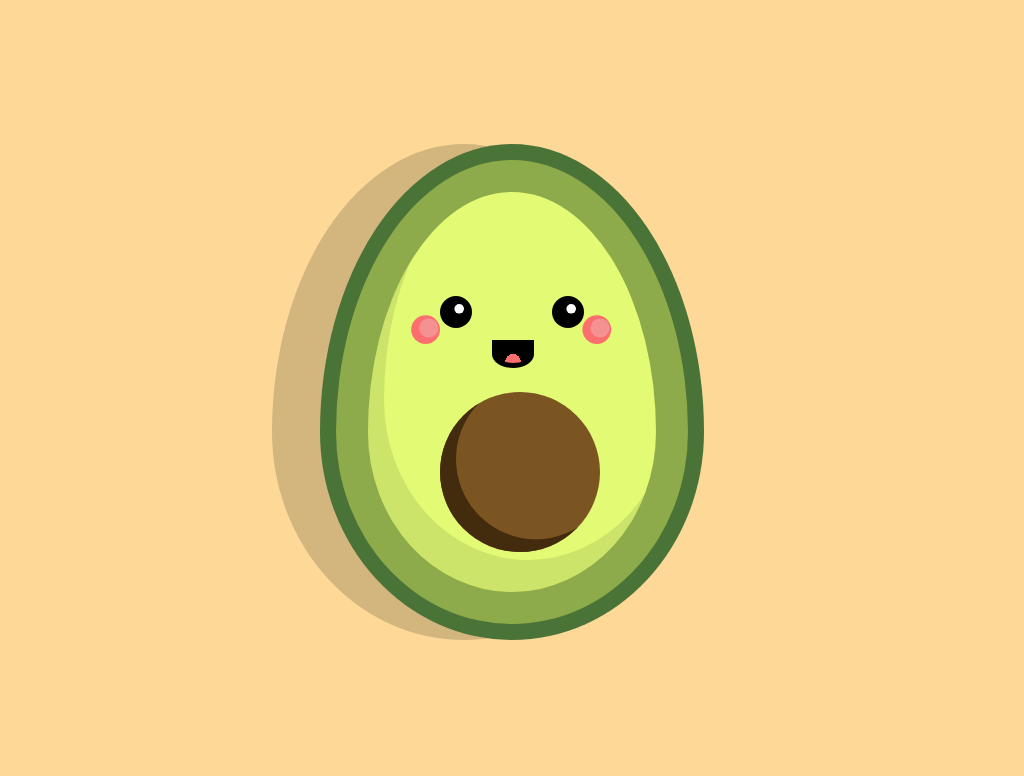

Give the HTML and CSS whose rendering is this image.

<!-- file: index.html -->
<!DOCTYPE html>
<html lang="en">
	<head>
		<meta charset="UTF-8" />
		<meta name="viewport" content="width=device-width, initial-scale=1.0" />
		<link rel="stylesheet" href="style.css" />
		<title>Document</title>
	</head>
	<body>
    <div class="avocado"></div>
  </body>
</html>


/* file: style.css */
:root {
	--yellow-background: #fdd897;
	--pink: #fd6f6f;
	--pink-transparent: #f0a3a3ab;
	--dark-brown: #412a0cf2;
	--brown: #7a5521;
	--light-green: #e2fa74;
	--green: #8dab4a;
	--dark-green: #4a7337;
	--dark-shadow: #0000002a;
	--light-shadow: #869c4d3b;
	--black: #000;
	--white: #fff;
}

body,
.avocado {
	display: flex;
	align-items: center;
	justify-content: center;
}

body {
	background-color: var(--yellow-background);
}

body,
html {
	height: 100%;
	overflow: hidden;
}

*::after,
*::before {
	content: '';
	position: absolute;
}

.avocado {
	position: relative;
	height: 25rem;
	width: 18rem;
	background-color: var(--light-green);
	border-radius: 50% / 60% 60% 40% 40%;
	box-shadow: 
		inset 1rem -2rem 0 var(--light-shadow), 
		0 0 0 2rem var(--green), 
		0 0 0 3rem var(--dark-green),
		-3rem 0 0 3rem var(--dark-shadow);
}

.avocado::before {
	height: 10rem;
	width: 10rem;
	border-radius: 50%;
	background-color: var(--brown);
	top: 50%;
	left: 25%;
	box-shadow: 
		inset 1rem -0.8rem 0 0 var(--dark-brown), 
		-3.8rem -10.2rem 0 -4.7rem var(--white),
		-4rem -10rem 0 -4rem var(--black), 
		3.2rem -10.2rem 0 -4.7rem var(--white), 
		3rem -10rem 0 -4rem var(--black),
		-5.7rem -9rem 0 -4.4rem var(--pink-transparent), 
		5rem -9rem 0 -4.4rem var(--pink-transparent),
		-5.9rem -8.9rem 0 -4.1rem var(--pink), 
		4.8rem -8.9rem 0 -4.1rem var(--pink);
}

.avocado::after {
	height: 1.1rem;
	width: 2rem;
	border-radius: 0% 0% 50% 50%;
	border: 5px solid var(--black);
	background: radial-gradient(at 50% 100%, var(--pink) 0.5rem, var(--black) 0.5rem);
	top: 9.25rem;
	left: 7.75rem;
}
